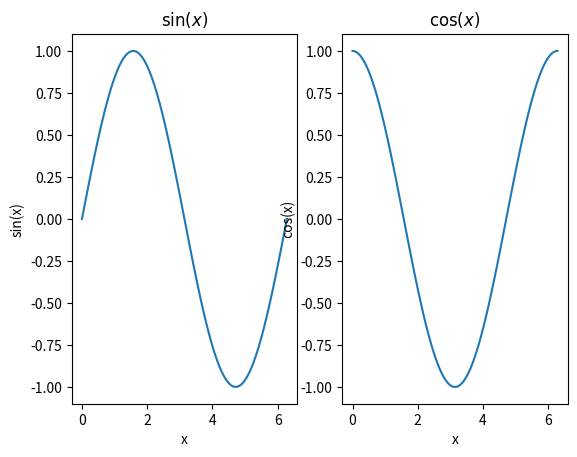
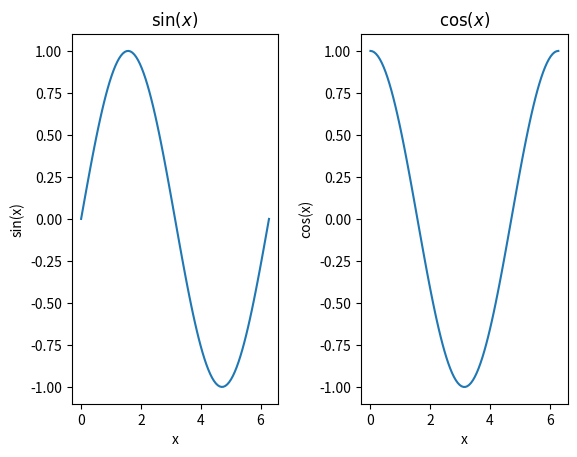
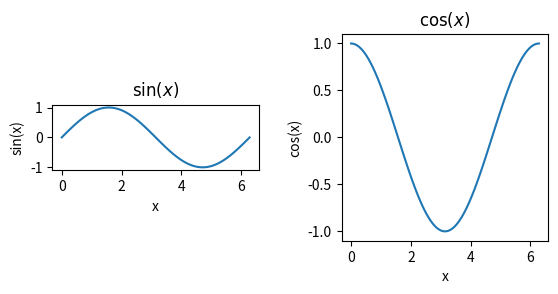
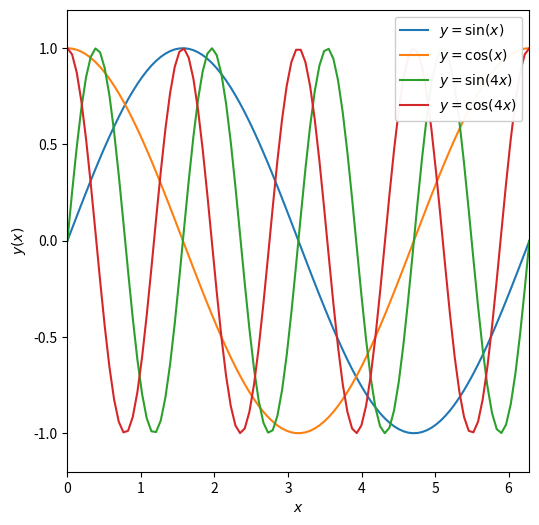

Here is the Python script that generated these plots, in order:
%matplotlib inline
import numpy as np
import matplotlib.pyplot as plt

x = np.linspace(0,2*np.pi,100)
print("First element of x = ", x[0])
print("Last element of x = ", x[-1])
print("2*pi = ", 2*np.pi)

y = np.sin(x)
z = np.cos(x)
w = np.sin(4*x)
v = np.cos(4*x)

#call subplots to generate a multipanel figure
#this means 1 row, 2 columns as formatted
f, axarr = plt.subplots(1,2)

#treat axarr as an array, from left to right
#first panel, on the left
axarr[0].plot(x,y)
axarr[0].set_xlabel('x')
axarr[0].set_ylabel('sin(x)')
axarr[0].set_title(r'$\sin(x)$')

#second panel, on the right
axarr[1].plot(x,z)
axarr[1].set_xlabel('x')
axarr[1].set_ylabel('cos(x)')
axarr[1].set_title(r'$\cos(x)$')

#call subplots to generate a multipanel figure
#this means 1 row, 2 columns as formatted
f, axarr = plt.subplots(1,2)

#treat axarr as an array, from left to right
#first panel, on the left
axarr[0].plot(x,y)
axarr[0].set_xlabel('x')
axarr[0].set_ylabel('sin(x)')
axarr[0].set_title(r'$\sin(x)$')

#second panel, on the right
axarr[1].plot(x,z)
axarr[1].set_xlabel('x')
axarr[1].set_ylabel('cos(x)')
axarr[1].set_title(r'$\cos(x)$')

#add more space between figures
f.subplots_adjust(wspace=0.4)

#call subplots to generate a multipanel figure
#this means 1 row, 2 columns as formatted
f, axarr = plt.subplots(1,2)

#treat axarr as an array, from left to right
#first panel, on the left
axarr[0].plot(x,y)
axarr[0].set_xlabel('x')
axarr[0].set_ylabel('sin(x)')
axarr[0].set_title(r'$\sin(x)$')

#second panel, on the right
axarr[1].plot(x,z)
axarr[1].set_xlabel('x')
axarr[1].set_ylabel('cos(x)')
axarr[1].set_title(r'$\cos(x)$')

#add more space between figures
f.subplots_adjust(wspace=0.4)

#set the limits
#ADD CODE

#fix the aspect ratio
#here are two options

#makes the ratio of the rick units equal, a bit counter intuitive
axarr[0].set_aspect('equal')

#make a square by setting the aspect ratio to be the ratio of the range
axarr[1].set_aspect(np.pi)

#adjust the size of the figure
fig = plt.figure(figsize=(6,6))

plt.plot(x, y, label=r'$y = \sin(x)$')
plt.plot(x, z, label=r'$y = \cos(x)$')
plt.plot(x, w, label=r'$y = \sin(4x)$')
plt.plot(x, v, label=r'$y = \cos(4x)$')

plt.xlabel(r'$x$')
plt.ylabel(r'$y(x)$')
plt.xlim([0,2*np.pi])
plt.ylim([-1.2,1.2])
plt.legend(loc=1,framealpha=0.95) #semi transparent

#fix aspect ratio
plt.gca().set_aspect(np.pi/1.2) #square figure

